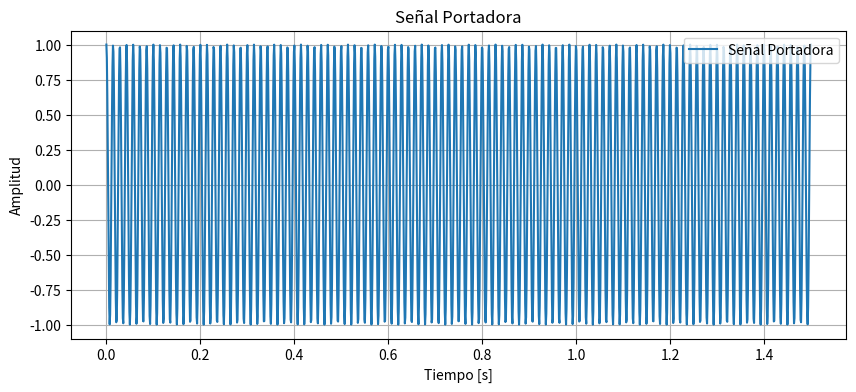
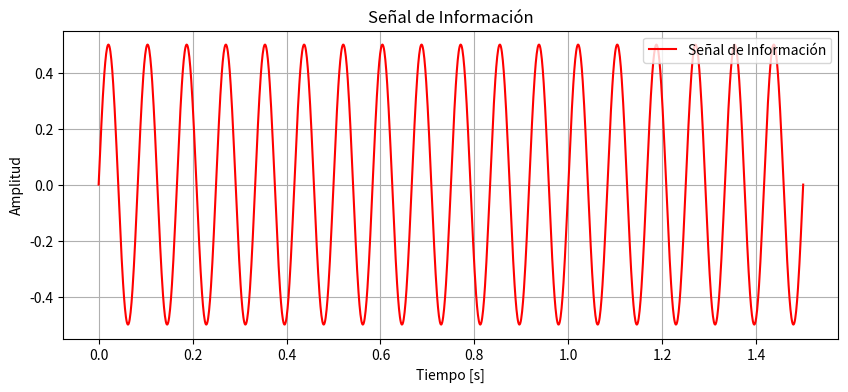
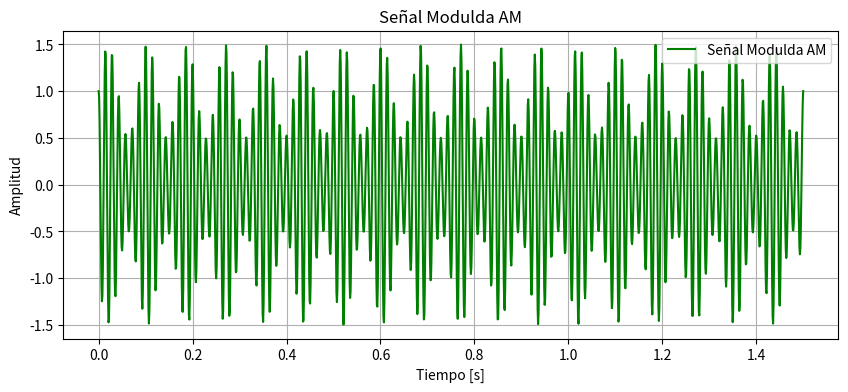

The script that saved these images, in order:
import numpy as np
import matplotlib.pyplot as plt
# Parámetros de la portadora
frecuencia_portadora = 70 # Frecuencia de la portadora en Hz
amplitud_portadora = 1 # Amplitud de la portadora
t = np.linspace(0, 1.5, 1500) # Tiempo de simulación
portadora = amplitud_portadora * np.cos(2 * np.pi * frecuencia_portadora *
t)
# Visualizar la señal portadora
plt.figure(figsize=(10, 4))
plt.plot(t, portadora, label='Señal Portadora')
plt.title('Señal Portadora')
plt.xlabel('Tiempo [s]')
plt.ylabel('Amplitud')
plt.legend(loc='upper right')
plt.grid(True)
plt.show()

# [redacted]
frecuencia_informacion = 12 # Frecuencia de la señal de información en Hz
amplitud_informacion = 0.5 # Amplitud de la señal de información
# Señal de información
informacion = amplitud_informacion * np.sin(2 * np.pi *
frecuencia_informacion * t)
# Visualizar la señal de información
plt.figure(figsize=(10, 4))
plt.plot(t, informacion, label='Señal de Información', color='r')
plt.title('Señal de Información')
plt.xlabel('Tiempo [s]')
plt.ylabel('Amplitud')
plt.legend(loc='upper right')
plt.grid(True)
plt.show()

# [redacted]
modulada = (1 + informacion) * portadora # Fórmula de modulación AM
# Visualizar la señal modulada
plt.figure(figsize=(10, 4))
plt.plot(t, modulada, label='Señal Modulda AM', color='g')
plt.title('Señal Modulda AM')
plt.xlabel('Tiempo [s]')
plt.ylabel('Amplitud')
plt.legend(loc='upper right')
plt.grid(True)
plt.show()